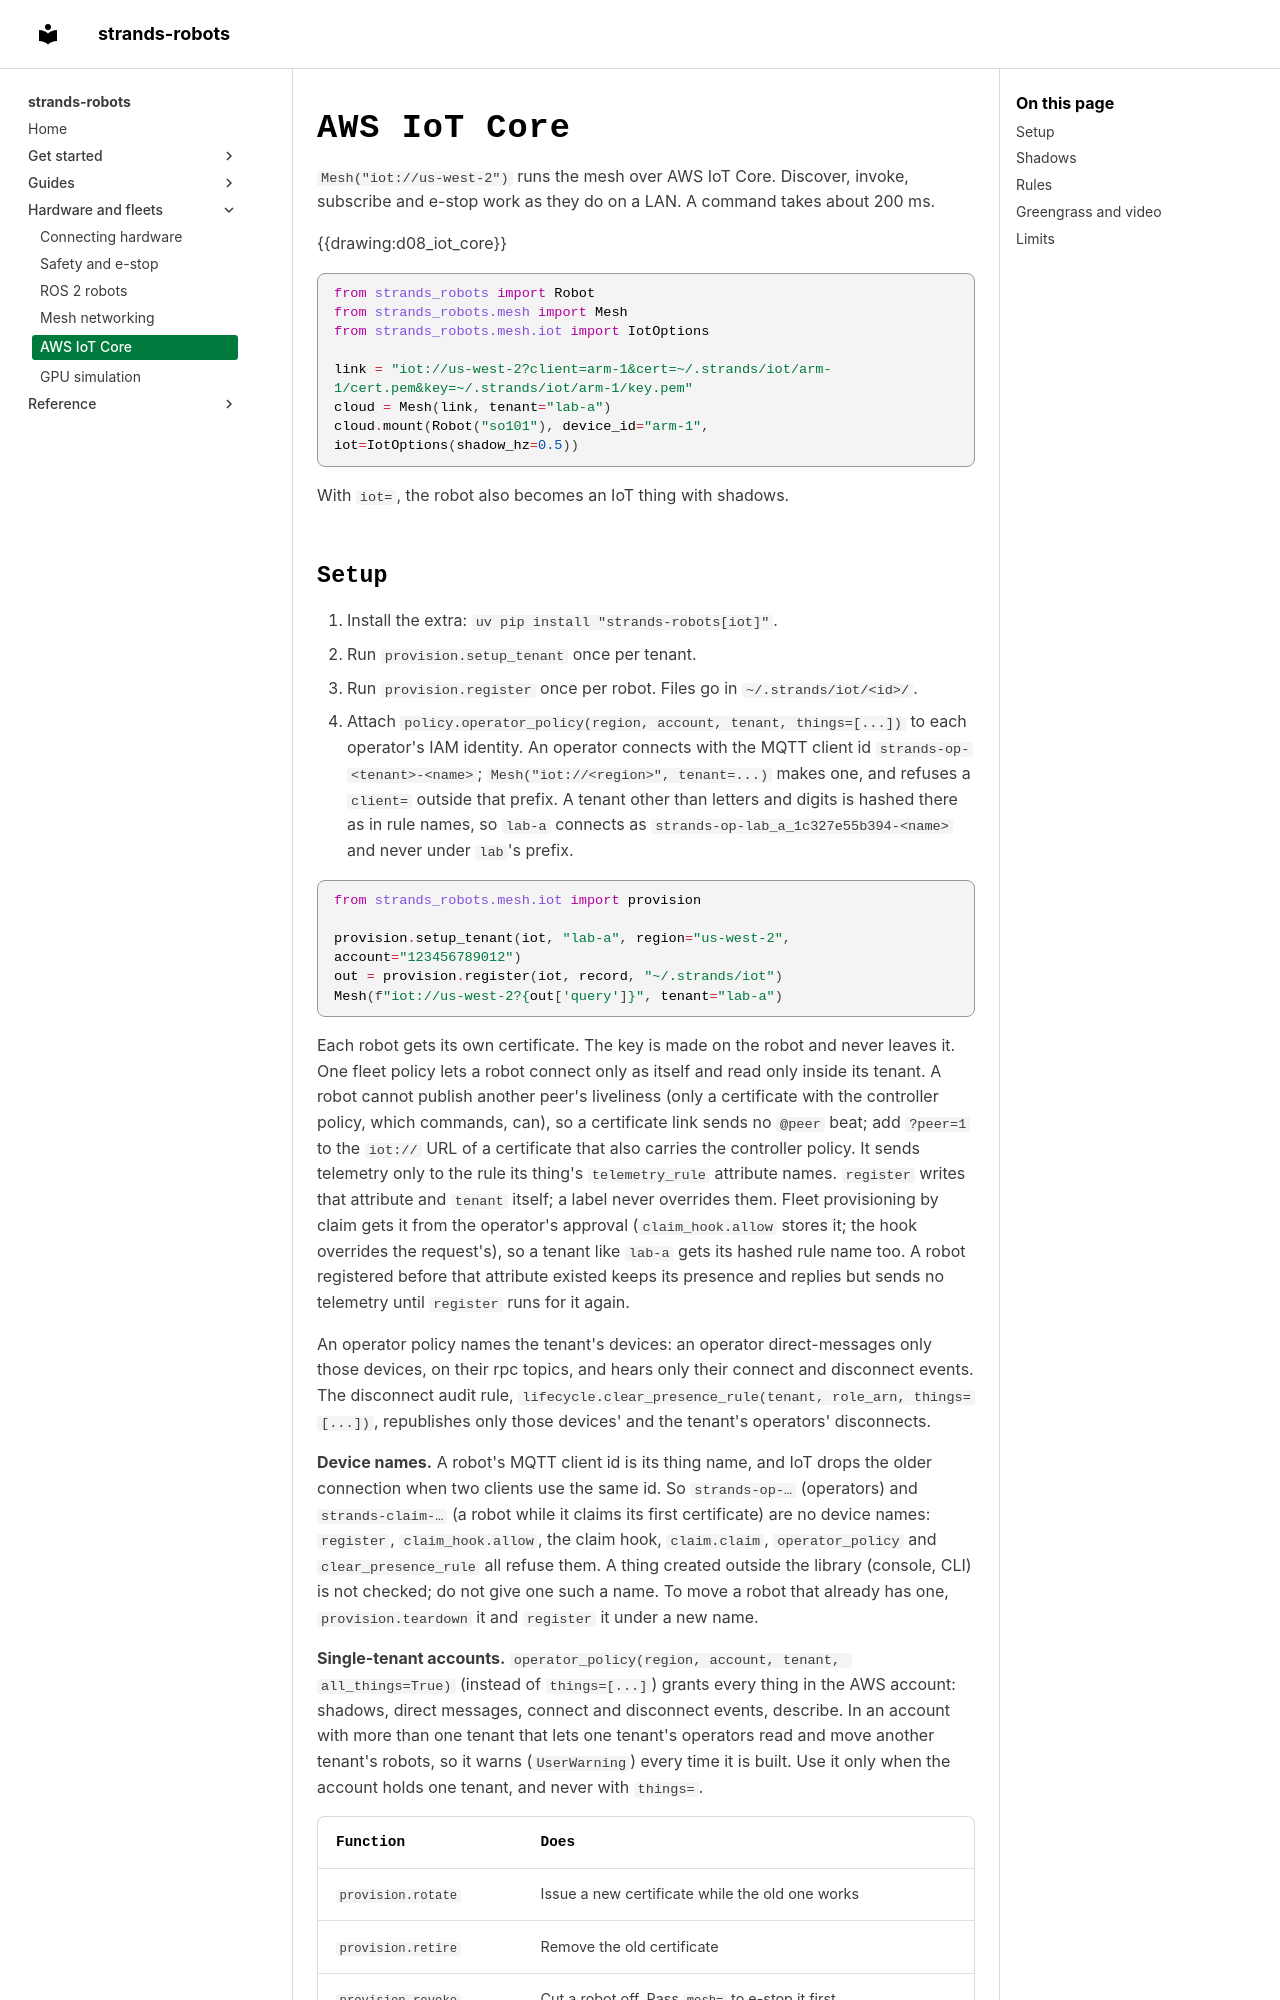

repository: strands-labs/robots · page: iot/index.html · generator: mkdocs

---
description: Run the mesh over AWS IoT Core. Each robot becomes an IoT thing with named shadows, its own certificate, rules, Greengrass and Kinesis Video Streams.
---

# AWS IoT Core

`Mesh("iot://us-west-2")` runs the mesh over AWS IoT Core. Discover, invoke, subscribe and e-stop work as they do
on a LAN. A command takes about 200 ms.

{{drawing:d08_iot_core}}

<!-- test: skip, needs AWS IoT credentials and device certificates -->
```python
from strands_robots import Robot
from strands_robots.mesh import Mesh
from strands_robots.mesh.iot import IotOptions

link = "iot://us-west-2?client=arm-1&cert=~/.strands/iot/arm-1/cert.pem&key=~/.strands/iot/arm-1/key.pem"
cloud = Mesh(link, tenant="lab-a")
cloud.mount(Robot("so101"), device_id="arm-1", iot=IotOptions(shadow_hz=0.5))
```

With `iot=`, the robot also becomes an IoT thing with shadows.
